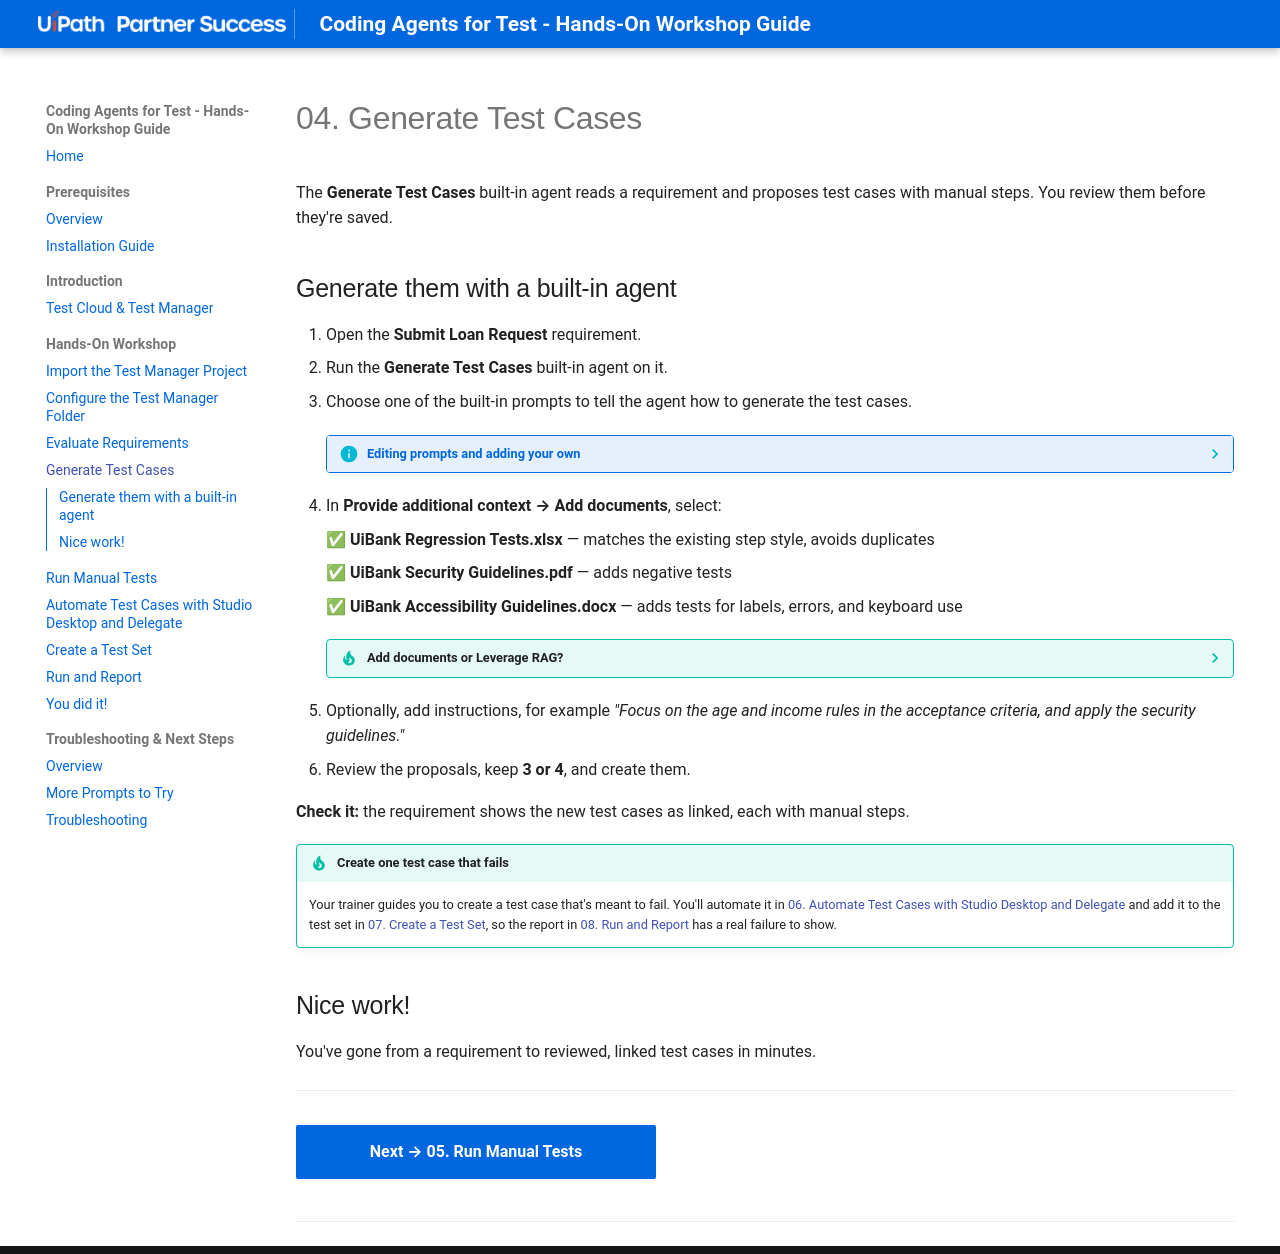

repository: meera-uipath/Coding-Agents-For-Test-Workshop · page: module-2-hands-on-workshop/04-generate-test-cases/index.html · generator: mkdocs

# 04. Generate Test Cases

The **Generate Test Cases** built-in agent reads a requirement and proposes test cases with manual steps. You review them before they're saved.

## Generate them with a built-in agent

1. Open the **Submit Loan Request** requirement.
2. Run the **Generate Test Cases** built-in agent on it.
3. Choose one of the built-in prompts to tell the agent how to generate the test cases.

    ??? info "Editing prompts and adding your own"
        The built-in prompts are editable, and you can add custom prompts of your own. Manage them in the **Prompt Library**, under **Project Settings**.

4. In **Provide additional context → Add documents**, select:

    ✅ **UiBank Regression Tests.xlsx** — matches the existing step style, avoids duplicates

    ✅ **UiBank Security Guidelines.pdf** — adds negative tests

    ✅ **UiBank Accessibility Guidelines.docx** — adds tests for labels, errors, and keyboard use

    ??? tip "Add documents or Leverage RAG?"
        | | Add documents | Leverage RAG |
        |---|---|---|
        | **What the agent reads** | The documents you select, **in full** | Only the **relevant passages** from a Context Grounding index |
        | **Best for** | A few specific documents | Large document sets |

5. Optionally, add instructions, for example *"Focus on the age and income rules in the acceptance criteria, and apply the security guidelines."*
6. Review the proposals, keep **3 or 4**, and create them.

**Check it:** the requirement shows the new test cases as linked, each with manual steps.

!!! tip "Create one test case that fails"
    Your trainer guides you to create a test case that's meant to fail. You'll automate it in [06. Automate Test Cases with Studio Desktop and Delegate](06-automate-with-studio-and-delegate.md) and add it to the test set in [07. Create a Test Set](07-create-test-set.md), so the report in [08. Run and Report](08-run-and-report.md) has a real failure to show.

## Nice work!

You've gone from a requirement to reviewed, linked test cases in minutes.

---

[Next → 05. Run Manual Tests](05-run-manual-tests.md){: .md-button .md-button--primary}

---
